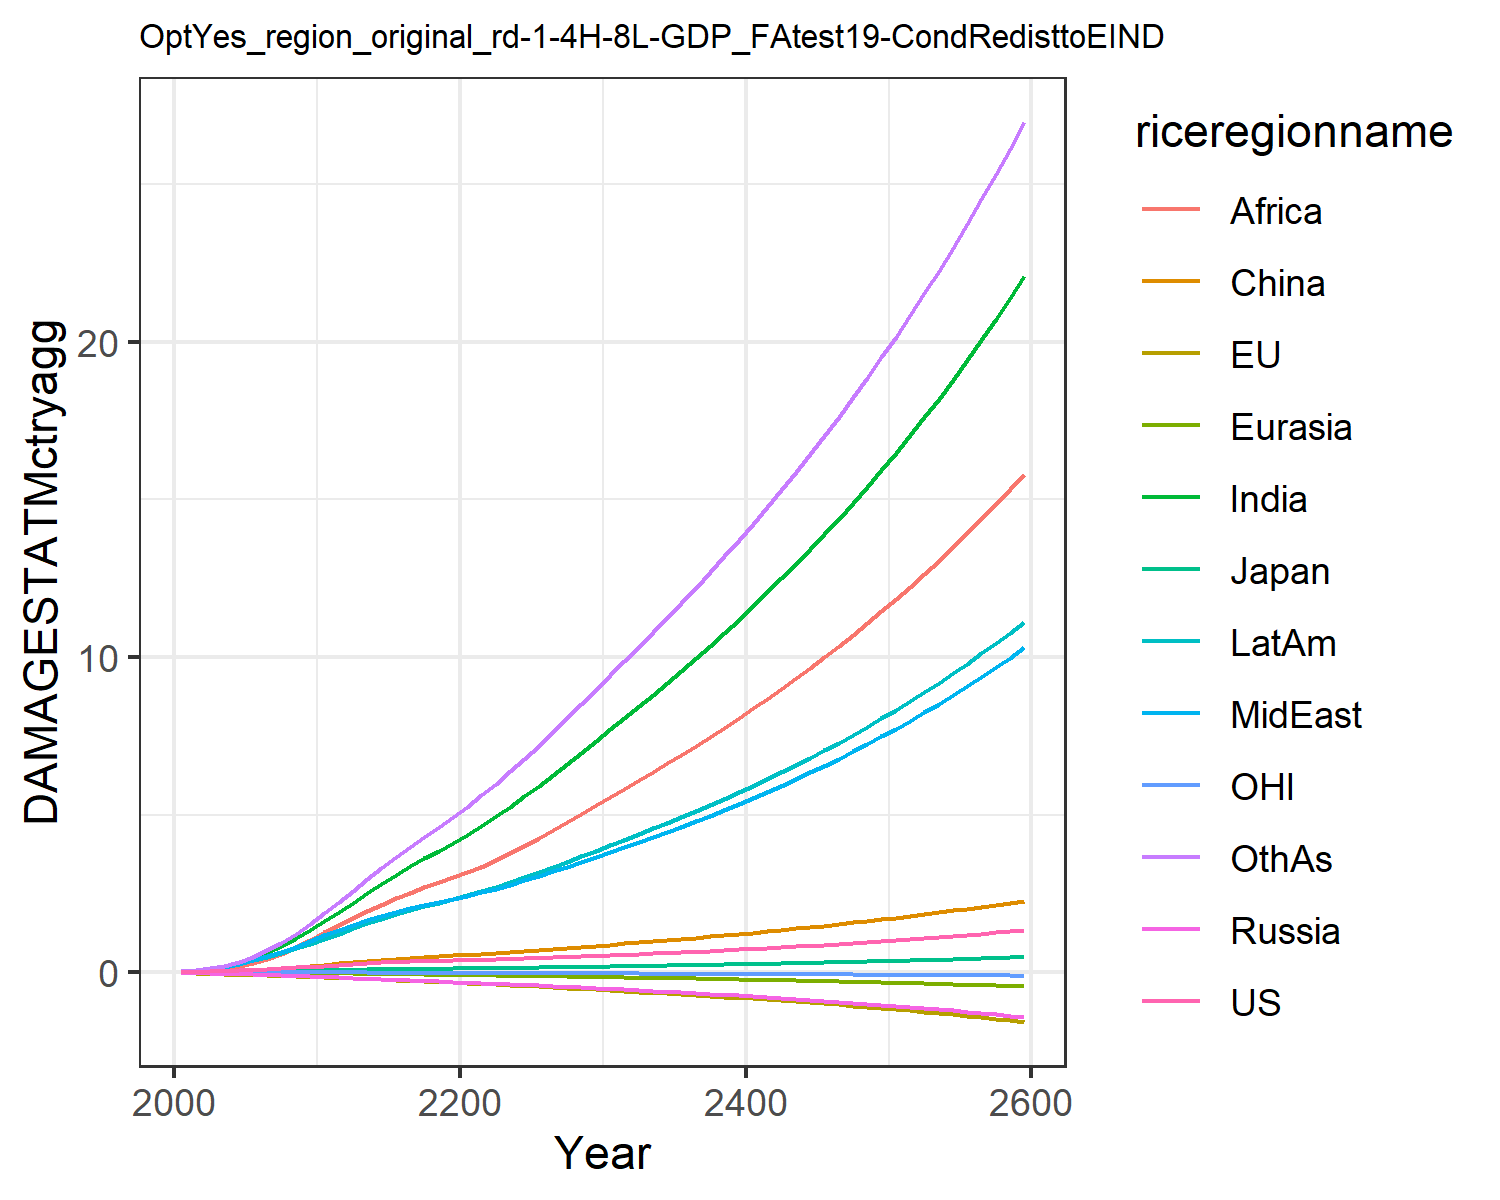

Data behind this chart, as committed beside it:
0.007478281832979454, -0.02180058759567689, 0.007208811494676664, -0.012941089953060345, -0.0018130655973688644, 0.00395249353461779, 0.02779970990191068, 0.029216718629302748, 0.011889023487370655, 0.03758942010103901, -0.0019022340039559968, 0.03160272457524255
0.01328, -0.03132, 0.01018, -0.02089, -0.002868, 0.01169, 0.06234, 0.05828, 0.02679, 0.07, -0.002881, 0.05936
0.02362, -0.04511, 0.01495, -0.03119, -0.004691, 0.02204, 0.1201, 0.1071, 0.05707, 0.1222, -0.004115, 0.1166
0.03771, -0.05992, 0.0201, -0.0428, -0.006992, 0.03685, 0.2075, 0.1776, 0.1094, 0.1941, -0.005279, 0.2074
0.05503, -0.07497, 0.02469, -0.05534, -0.009677, 0.05553, 0.3262, 0.2695, 0.1894, 0.2822, -0.006237, 0.3351
0.07501, -0.08937, 0.03014, -0.06866, -0.01266, 0.07756, 0.4706, 0.3767, 0.294, 0.382, -0.006919, 0.4957
0.09732, -0.103, 0.03633, -0.08249, -0.01592, 0.1034, 0.6404, 0.5003, 0.4225, 0.4946, -0.007349, 0.6901
0.1223, -0.1162, 0.04262, -0.09637, -0.01943, 0.1325, 0.8412, 0.6456, 0.5852, 0.6211, -0.007612, 0.9272
0.1496, -0.129, 0.04887, -0.11, -0.02312, 0.1641, 1.072, 0.8129, 0.7855, 0.7601, -0.007751, 1.208
0.1786, -0.1414, 0.0549, -0.1232, -0.02695, 0.1972, 1.33, 1.002, 1.026, 0.9093, -0.007815, 1.532
0.208, -0.1557, 0.06197, -0.1396, -0.03135, 0.2349, 1.611, 1.184, 1.271, 1.067, -0.007984, 1.881
0.235, -0.1723, 0.06993, -0.1596, -0.03642, 0.2771, 1.904, 1.339, 1.494, 1.225, -0.008395, 2.239
0.2629, -0.1911, 0.0784, -0.1812, -0.04192, 0.3165, 2.205, 1.5, 1.716, 1.391, -0.009044, 2.59
0.2873, -0.2096, 0.08606, -0.2019, -0.04749, 0.3548, 2.505, 1.648, 1.933, 1.548, -0.009847, 2.948
0.3085, -0.2282, 0.09301, -0.222, -0.05313, 0.3912, 2.799, 1.785, 2.144, 1.698, -0.01083, 3.303
0.3265, -0.247, 0.09928, -0.2412, -0.0588, 0.4248, 3.083, 1.91, 2.343, 1.838, -0.01201, 3.65
0.3416, -0.266, 0.1049, -0.2597, -0.06446, 0.4551, 3.353, 2.022, 2.527, 1.967, -0.0134, 3.983
0.3545, -0.2852, 0.11, -0.2775, -0.07009, 0.4825, 3.608, 2.124, 2.697, 2.088, -0.01493, 4.303
0.3662, -0.3045, 0.1148, -0.295, -0.0757, 0.5081, 3.854, 2.22, 2.856, 2.203, -0.01655, 4.614
0.3776, -0.3241, 0.1195, -0.3126, -0.08132, 0.5327, 4.093, 2.311, 3.006, 2.315, -0.01821, 4.917
0.3888, -0.344, 0.1243, -0.33, -0.08713, 0.558, 4.351, 2.412, 3.167, 2.435, -0.0199, 5.244
0.4, -0.3645, 0.1293, -0.3473, -0.09321, 0.5847, 4.639, 2.528, 3.347, 2.57, -0.02161, 5.605
0.4118, -0.3855, 0.1345, -0.3649, -0.09946, 0.6125, 4.94, 2.651, 3.557, 2.711, -0.02332, 5.983
0.4243, -0.4069, 0.1399, -0.3829, -0.1059, 0.6413, 5.253, 2.78, 3.78, 2.858, -0.02503, 6.373
0.4377, -0.4289, 0.1456, -0.4015, -0.1124, 0.6713, 5.575, 2.913, 4.012, 3.01, -0.02675, 6.775
0.452, -0.4514, 0.1516, -0.4207, -0.1192, 0.7026, 5.907, 3.051, 4.252, 3.168, -0.02848, 7.189
0.4674, -0.4747, 0.1579, -0.4405, -0.1261, 0.7353, 6.249, 3.195, 4.499, 3.331, -0.03024, 7.615
0.4837, -0.4986, 0.1645, -0.4611, -0.1332, 0.7693, 6.602, 3.343, 4.755, 3.5, -0.03202, 8.052
0.501, -0.5232, 0.1714, -0.4823, -0.1405, 0.8047, 6.964, 3.497, 5.017, 3.675, -0.03382, 8.5
0.5191, -0.5485, 0.1786, -0.5044, -0.1479, 0.8415, 7.336, 3.655, 5.287, 3.855, -0.03565, 8.961
0.5373, -0.5733, 0.1857, -0.5262, -0.1553, 0.8776, 7.706, 3.813, 5.555, 4.034, -0.03744, 9.419
0.5553, -0.5972, 0.1926, -0.5474, -0.1626, 0.9123, 8.068, 3.968, 5.817, 4.206, -0.03915, 9.866
0.5737, -0.6213, 0.1996, -0.5689, -0.1698, 0.9474, 8.433, 4.126, 6.081, 4.381, -0.04087, 10.32
0.5926, -0.6457, 0.2067, -0.5909, -0.1772, 0.9831, 8.804, 4.286, 6.348, 4.559, -0.04261, 10.78
0.6122, -0.6706, 0.214, -0.6133, -0.1847, 1.02, 9.181, 4.451, 6.62, 4.74, -0.04437, 11.24
0.6324, -0.6961, 0.2215, -0.6363, -0.1924, 1.057, 9.565, 4.619, 6.897, 4.925, -0.04616, 11.71
0.6533, -0.7221, 0.2293, -0.6598, -0.2002, 1.095, 9.957, 4.791, 7.179, 5.115, -0.04799, 12.2
0.6749, -0.7489, 0.2372, -0.684, -0.2081, 1.134, 10.36, 4.967, 7.467, 5.308, -0.04986, 12.69
0.6971, -0.7763, 0.2454, -0.7088, -0.2163, 1.174, 10.77, 5.148, 7.76, 5.507, -0.05178, 13.19
0.72, -0.8044, 0.2539, -0.7342, -0.2246, 1.215, 11.18, 5.334, 8.059, 5.71, -0.05374, 13.7
0.7435, -0.8332, 0.2625, -0.7603, -0.2332, 1.257, 11.61, 5.524, 8.365, 5.919, -0.05576, 14.22
0.7678, -0.8629, 0.2714, -0.7872, -0.2419, 1.299, 12.04, 5.72, 8.678, 6.132, -0.05783, 14.76
0.7927, -0.8934, 0.2806, -0.8147, -0.2509, 1.343, 12.49, 5.92, 8.997, 6.351, -0.05996, 15.3
0.8184, -0.9247, 0.29, -0.8429, -0.26, 1.388, 12.95, 6.126, 9.323, 6.576, -0.06215, 15.86
0.8448, -0.9569, 0.2996, -0.872, -0.2694, 1.434, 13.41, 6.337, 9.657, 6.806, -0.0644, 16.43
0.8718, -0.9901, 0.3096, -0.9018, -0.2791, 1.48, 13.89, 6.553, 9.999, 7.043, -0.06672, 17.02
0.8997, -1.024, 0.3198, -0.9324, -0.289, 1.528, 14.38, 6.776, 10.35, 7.285, -0.06912, 17.62
0.9283, -1.059, 0.3303, -0.9639, -0.2992, 1.577, 14.89, 7.004, 10.71, 7.534, -0.07158, 18.23
0.9577, -1.095, 0.3411, -0.9963, -0.3096, 1.628, 15.4, 7.239, 11.07, 7.79, -0.07413, 18.86
0.9879, -1.132, 0.3522, -1.03, -0.3204, 1.679, 15.93, 7.48, 11.45, 8.053, -0.07675, 19.5
1.019, -1.171, 0.3636, -1.064, -0.3314, 1.732, 16.47, 7.728, 11.84, 8.323, -0.07945, 20.16
1.051, -1.21, 0.3753, -1.099, -0.3428, 1.786, 17.03, 7.983, 12.23, 8.6, -0.08225, 20.84
1.084, -1.251, 0.3874, -1.135, -0.3544, 1.842, 17.6, 8.244, 12.64, 8.885, -0.08513, 21.54
1.117, -1.293, 0.3998, -1.172, -0.3664, 1.898, 18.19, 8.514, 13.06, 9.178, -0.0881, 22.25
1.152, -1.336, 0.4126, -1.211, -0.3788, 1.957, 18.79, 8.791, 13.49, 9.48, -0.09118, 22.98
1.187, -1.38, 0.4257, -1.25, -0.3915, 2.016, 19.41, 9.075, 13.93, 9.79, -0.09435, 23.74
1.224, -1.426, 0.4392, -1.291, -0.4046, 2.077, 20.05, 9.368, 14.38, 10.11, -0.09762, 24.51
1.261, -1.473, 0.4531, -1.332, -0.4181, 2.14, 20.71, 9.67, 14.84, 10.44, -0.101, 25.31
1.3, -1.522, 0.4674, -1.375, -0.4319, 2.205, 21.38, 9.98, 15.32, 10.77, -0.1045, 26.12
1.34, -1.572, 0.4821, -1.42, -0.4462, 2.271, 22.07, 10.3, 15.81, 11.12, -0.1081, 26.96
